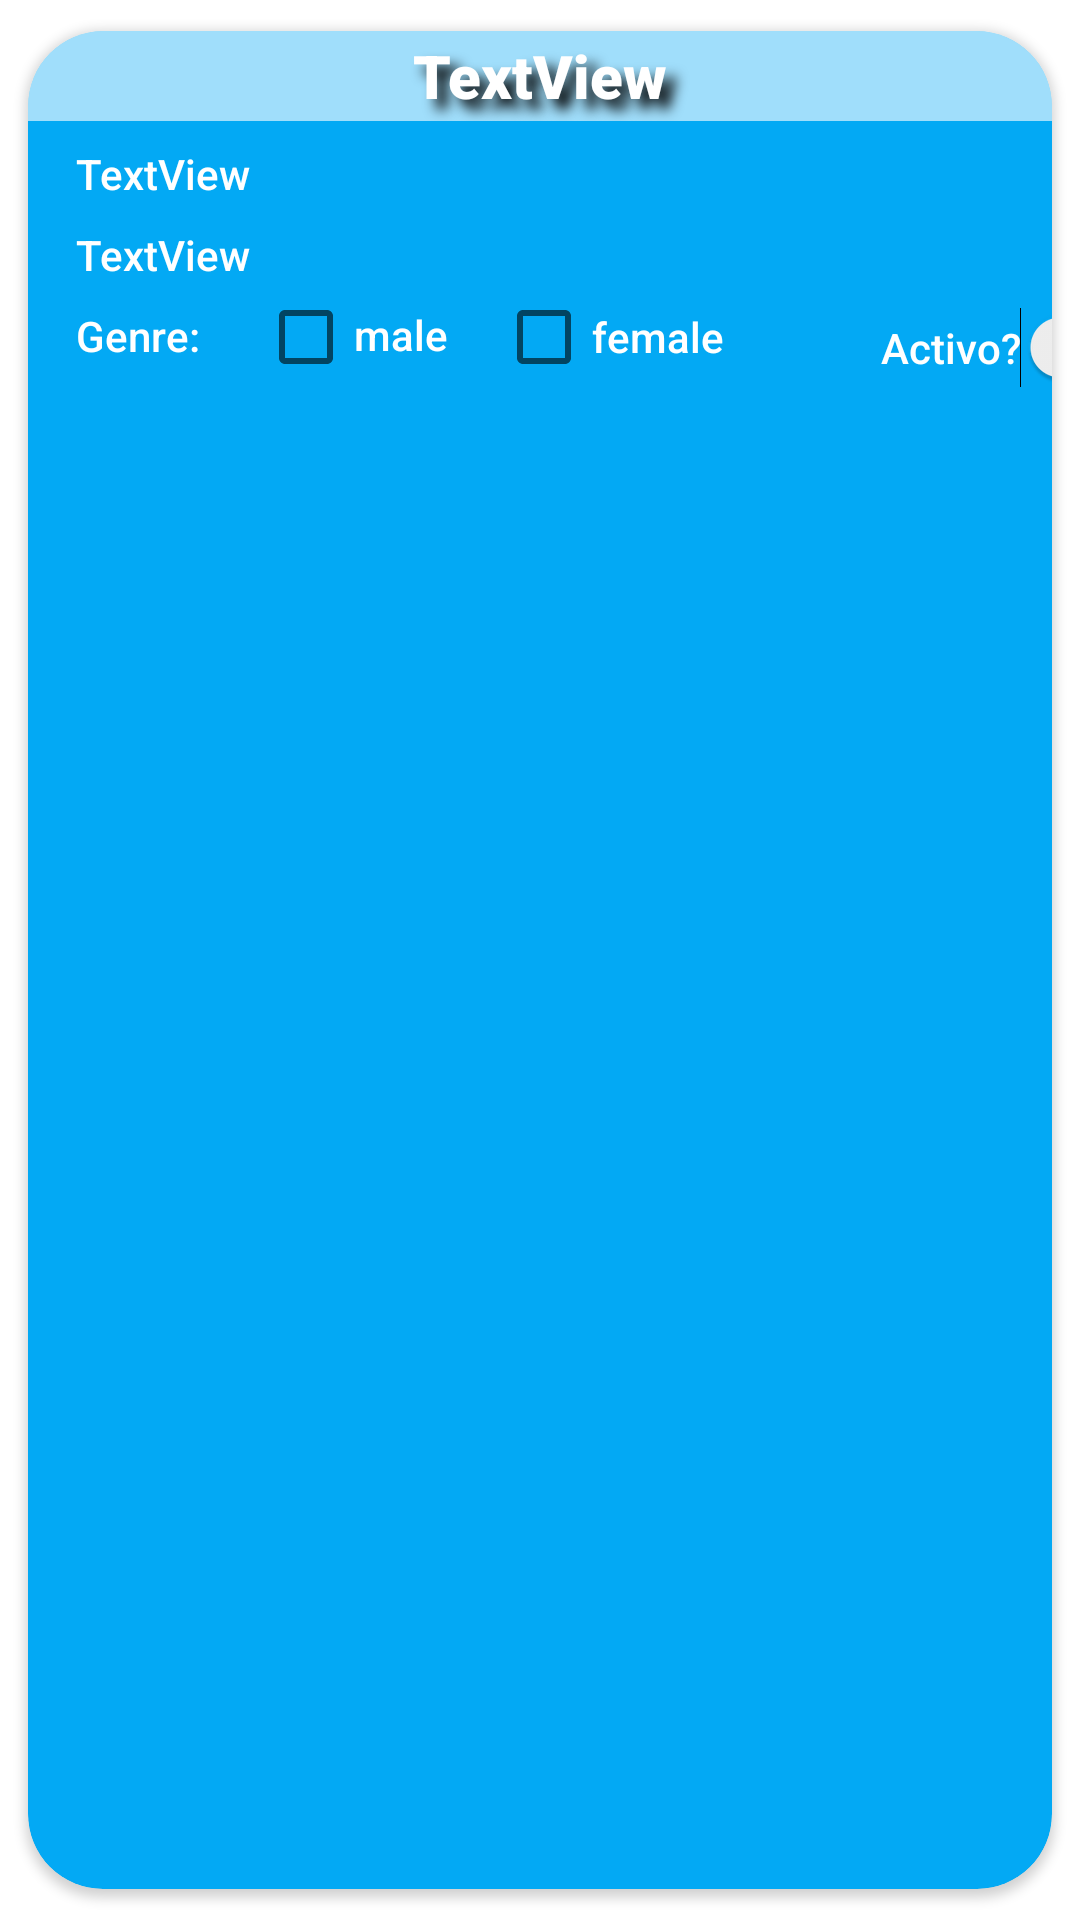

Produce the Android XML layout that renders to this screen, including the resource entries it uses.
<!-- AndroidManifest.xml: application theme Theme.RetrofitLabUsers -->
<!-- res/layout/user_cardview.xml -->
<?xml version="1.0" encoding="utf-8"?>
<androidx.cardview.widget.CardView xmlns:android="http://schemas.android.com/apk/res/android"
    xmlns:app="http://schemas.android.com/apk/res-auto"
    xmlns:tools="http://schemas.android.com/tools"
    android:id="@+id/cardviewUser"
    android:layout_width="match_parent"
    android:layout_height="wrap_content"
    android:elevation="15dp"
    android:outlineAmbientShadowColor="@color/black"
    android:outlineSpotShadowColor="@android:color/black"
    android:paddingHorizontal="10dp"
    android:paddingVertical="10dp"
    android:paddingBottom="15dp"
    app:cardBackgroundColor="#03A9F4"
    app:cardCornerRadius="25dp"
    app:cardUseCompatPadding="true"
    app:contentPaddingBottom="15dp"
    app:contentPaddingTop="0dp">

    <androidx.constraintlayout.widget.ConstraintLayout
        android:layout_width="match_parent"
        android:layout_height="match_parent">

        <TextView
            android:id="@+id/tvIdUser"
            android:layout_width="match_parent"
            android:layout_height="wrap_content"
            android:layout_marginStart="16dp"
            android:layout_marginTop="8dp"
            android:fontFamily="sans-serif-black"
            android:shadowColor="#00FFFFFF"
            android:shadowDx="5"
            android:shadowDy="5"
            android:shadowRadius="5"
            android:text="TextView"
            android:textColor="@color/white"
            android:textFontWeight="500"
            android:textSize="14sp"
            app:layout_constraintStart_toStartOf="parent"
            app:layout_constraintTop_toBottomOf="@+id/tvName" />

        <TextView
            android:id="@+id/tvName"
            android:layout_width="match_parent"
            android:layout_height="wrap_content"
            android:height="30dp"
            android:background="#9FFFFFFF"
            android:fontFamily="sans-serif-black"
            android:gravity="center"
            android:shadowColor="@android:color/black"
            android:shadowDx="10"
            android:shadowDy="10"
            android:shadowRadius="10"
            android:text="TextView"
            android:textAlignment="center"
            android:textColor="@color/white"
            android:textSize="20sp"
            app:layout_constraintStart_toStartOf="parent"
            app:layout_constraintTop_toTopOf="parent" />

        <TextView
            android:id="@+id/tvEmail"
            android:layout_width="match_parent"
            android:layout_height="wrap_content"
            android:layout_marginStart="16dp"
            android:layout_marginTop="8dp"
            android:fontFamily="sans-serif-black"
            android:shadowColor="#00FFFFFF"
            android:shadowDx="5"
            android:shadowDy="5"
            android:shadowRadius="5"
            android:text="TextView"
            android:textColor="@color/white"
            android:textFontWeight="500"
            android:textSize="14sp"
            app:layout_constraintStart_toStartOf="parent"
            app:layout_constraintTop_toBottomOf="@+id/tvIdUser" />

        <Switch
            android:id="@+id/switchStatus"
            android:layout_width="wrap_content"
            android:layout_height="wrap_content"
            android:layout_marginStart="52dp"
            android:layout_marginTop="8dp"
            android:enabled="true"
            android:fontFamily="sans-serif-black"
            android:shadowColor="#00FFFFFF"
            android:shadowDx="5"
            android:shadowDy="5"
            android:shadowRadius="5"
            android:text="Activo?"
            android:textAlignment="textEnd"
            android:textColor="@color/white"
            android:textFontWeight="500"
            android:textSize="14sp"
            app:layout_constraintStart_toEndOf="@+id/checkBoxFemale"
            app:layout_constraintTop_toBottomOf="@+id/tvEmail" />

        <TextView
            android:id="@+id/textView6"
            android:layout_width="wrap_content"
            android:layout_height="wrap_content"
            android:layout_marginStart="16dp"
            android:layout_marginTop="8dp"
            android:fontFamily="sans-serif-black"
            android:shadowColor="#00FFFFFF"
            android:shadowDx="5"
            android:shadowDy="5"
            android:shadowRadius="5"
            android:text="Genre: "
            android:textColor="@color/white"
            android:textFontWeight="500"
            android:textSize="14sp"
            app:layout_constraintStart_toStartOf="parent"
            app:layout_constraintTop_toBottomOf="@+id/tvEmail" />

        <CheckBox
            android:id="@+id/checkBoxMale"
            android:layout_width="wrap_content"
            android:layout_height="20dp"
            android:layout_marginStart="16dp"
            android:layout_marginTop="8dp"
            android:enabled="true"
            android:focusable="false"
            android:fontFamily="sans-serif-black"
            android:includeFontPadding="false"
            android:paddingTop="0dp"
            android:paddingBottom="0dp"
            android:shadowColor="#00FFFFFF"
            android:text="male"
            android:textColor="@color/white"
            android:textFontWeight="500"
            android:textSize="14sp"
            app:layout_constraintStart_toEndOf="@+id/textView6"
            app:layout_constraintTop_toBottomOf="@+id/tvEmail" />

        <CheckBox
            android:id="@+id/checkBoxFemale"
            android:layout_width="wrap_content"
            android:layout_height="20dp"
            android:layout_marginStart="16dp"
            android:layout_marginTop="8dp"
            android:enabled="true"
            android:fontFamily="sans-serif-black"
            android:text="female"
            android:textColor="@color/white"
            android:textFontWeight="500"
            android:textSize="14sp"
            app:layout_constraintStart_toEndOf="@+id/checkBoxMale"
            app:layout_constraintTop_toBottomOf="@+id/tvEmail" />
    </androidx.constraintlayout.widget.ConstraintLayout>
</androidx.cardview.widget.CardView>
<!-- resources referenced by this layout -->
<resources>
  <color name="black">#FF000000</color>
  <color name="white">#FFFFFFFF</color>
  <style name="Theme.RetrofitLabUsers" parent="Theme.MaterialComponents.Light.NoActionBar">
          
          <item name="colorPrimary">@color/purple_500</item>
          <item name="colorPrimaryVariant">@color/purple_700</item>
          <item name="colorOnPrimary">@color/white</item>
          
          <item name="colorSecondary">@color/teal_200</item>
          <item name="colorSecondaryVariant">@color/teal_700</item>
          <item name="colorOnSecondary">@color/black</item>
          
          <item name="android:statusBarColor" tools:targetApi="l">?attr/colorPrimaryVariant</item>
          
      </style>
  <color name="purple_500">#FF6200EE</color>
  <color name="purple_700">#FF3700B3</color>
  <color name="teal_200">#FF03DAC5</color>
  <color name="teal_700">#FF018786</color>
</resources>
